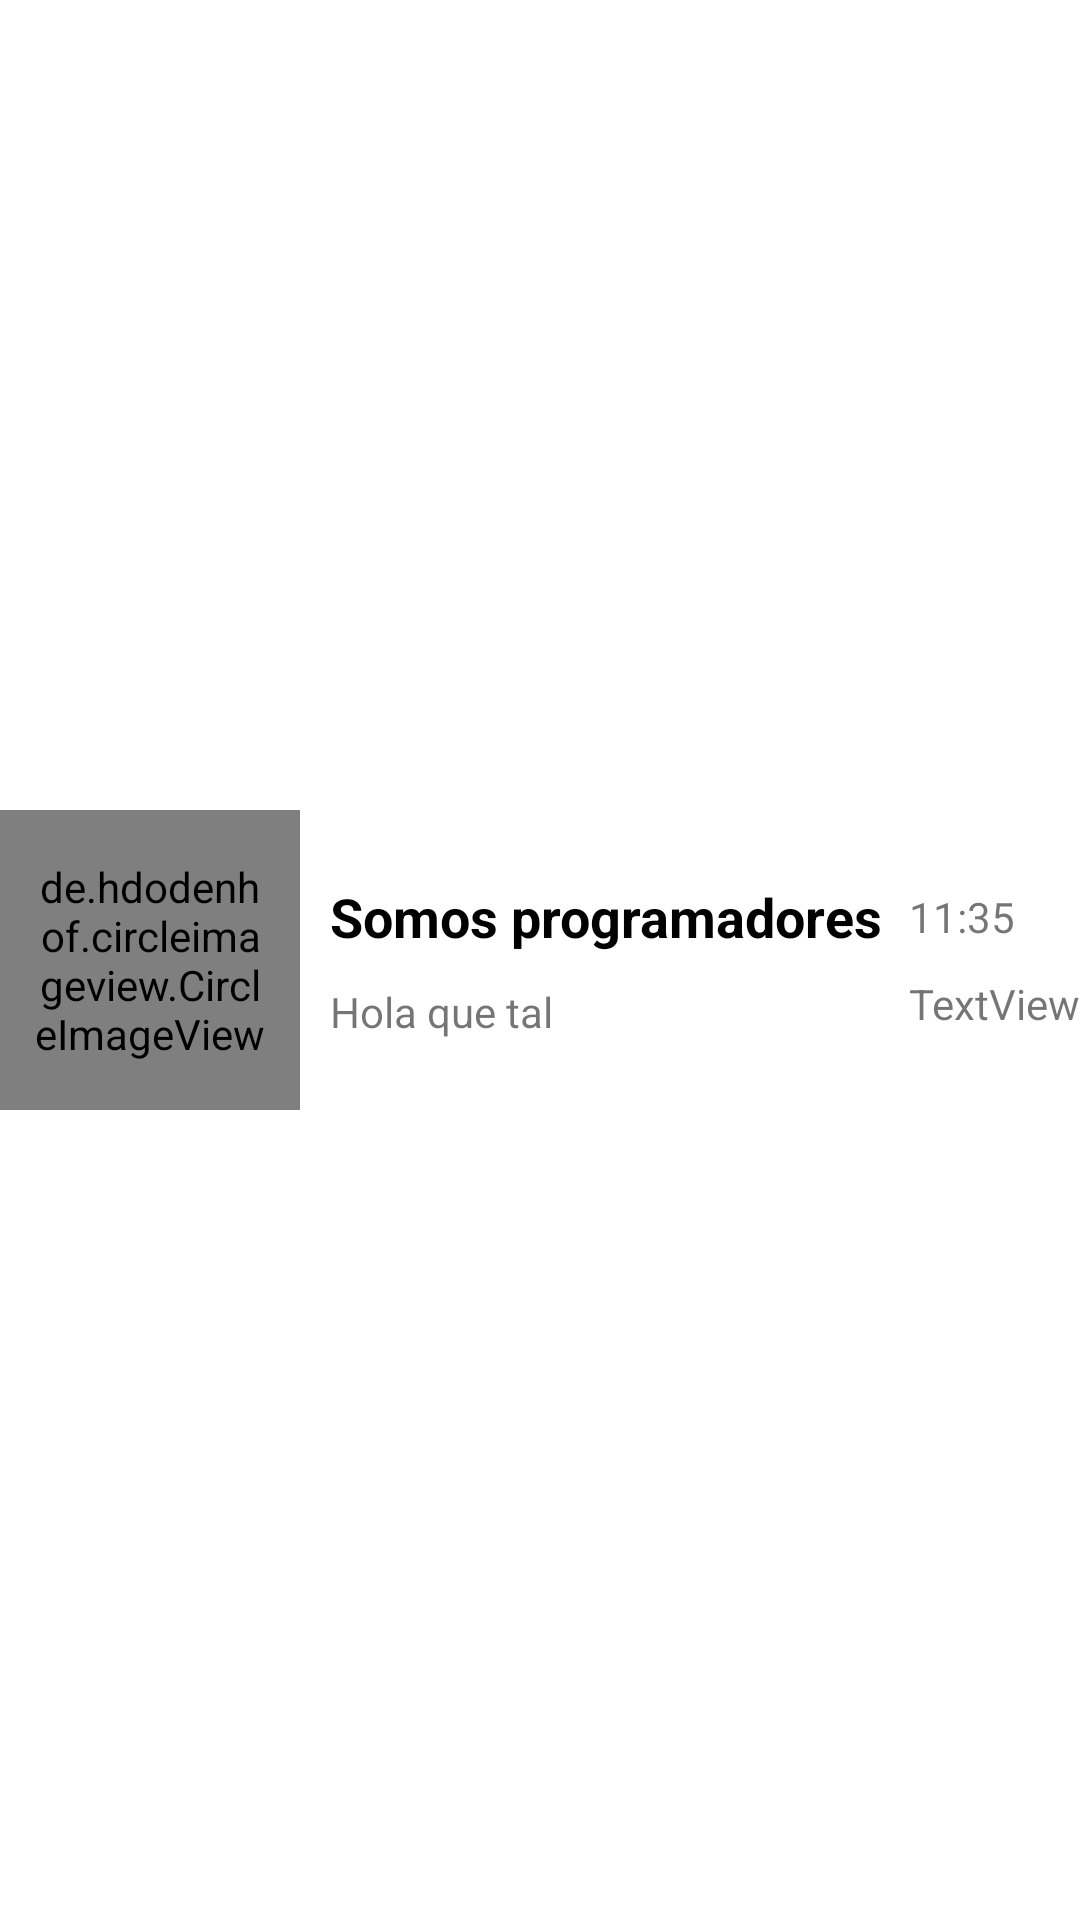

Produce the Android XML layout that renders to this screen, including the resource entries it uses.
<!-- AndroidManifest.xml: application theme Theme.WhatsApp -->
<!-- res/layout/message_layout.xml -->
<?xml version="1.0" encoding="utf-8"?>
<LinearLayout xmlns:android="http://schemas.android.com/apk/res/android"
    xmlns:app="http://schemas.android.com/apk/res-auto"
    xmlns:tools="http://schemas.android.com/tools"
    android:layout_width="match_parent"
    android:layout_height="match_parent"
    android:orientation="horizontal"
    android:gravity="center">
    <de.hdodenhof.circleimageview.CircleImageView
        android:layout_width="100dp"
        android:layout_height="100dp"
        tools:srcCompat="@tools:sample/avatars"
        android:src="@drawable/calculadora"
        android:padding="10dp"/>




    <LinearLayout
        android:layout_width="wrap_content"
        android:layout_height="wrap_content"
        android:layout_weight="1"
        android:orientation="vertical"
        android:layout_marginLeft="10dp">

        <TextView
            android:id="@+id/textView"
            android:layout_width="wrap_content"
            android:layout_height="wrap_content"
            android:layout_marginBottom="10dp"
            android:layout_weight="1"
            android:text="Somos programadores"
            android:textColor="@color/black"
            android:textSize="18sp"
            android:textStyle="bold" />

        <TextView
            android:id="@+id/textView2"
            android:layout_width="wrap_content"
            android:layout_height="wrap_content"
            android:layout_weight="1"
            android:text="Hola que tal" />
    </LinearLayout>

    <LinearLayout
        android:layout_width="wrap_content"
        android:layout_height="wrap_content"
        android:orientation="vertical">

        <TextView
            android:id="@+id/textView5"
            android:layout_width="match_parent"
            android:layout_height="wrap_content"
            android:layout_marginBottom="10dp"
            android:text="11:35" />

        <TextView
            android:id="@+id/textView6"
            android:layout_width="match_parent"
            android:layout_height="wrap_content"
            android:text="TextView" />
    </LinearLayout>

</LinearLayout>
<!-- resources referenced by this layout -->
<resources>
  <color name="black">#FF000000</color>
  <style name="Theme.WhatsApp" parent="Theme.MaterialComponents.DayNight.DarkActionBar">
          
          <item name="colorPrimary">@color/green</item>
          <item name="colorPrimaryVariant">@color/greenDark</item>
          <item name="colorOnPrimary">@color/white</item>
          
          <item name="colorSecondary">@color/teal_200</item>
          <item name="colorSecondaryVariant">@color/teal_700</item>
          <item name="colorOnSecondary">@color/black</item>
          
          <item name="android:statusBarColor" tools:targetApi="l">?attr/colorPrimaryVariant</item>
          
      </style>
  <color name="green">#075E54</color>
  <color name="greenDark">#075E54</color>
  <color name="white">#FFFFFFFF</color>
  <color name="teal_200">#FF03DAC5</color>
  <color name="teal_700">#FF018786</color>
</resources>
